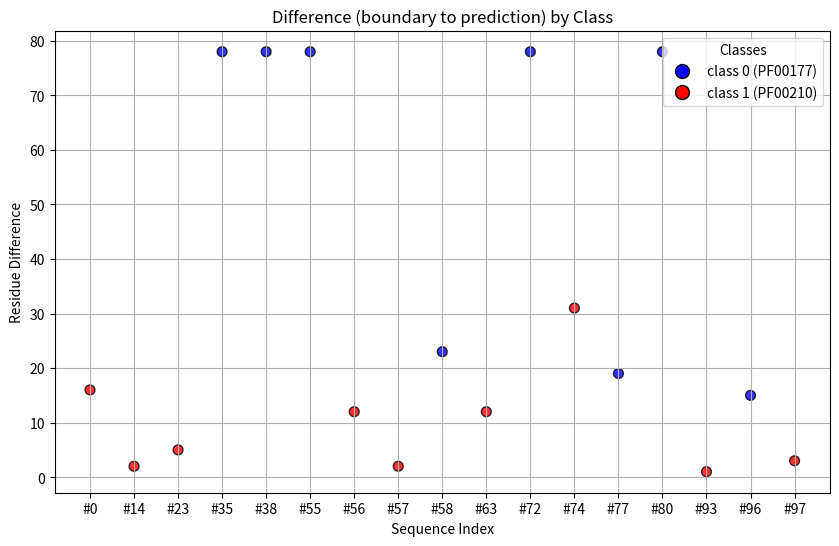

Write the Python code that produced this figure.
import matplotlib.pyplot as plt
import numpy as np


def plotter():
    # # Front cut
    # y=[8.421588,9.121255,9.817998,10.432904,10.648284,10.360881,9.735748,8.657065,9.204885,9.252943,8.593333]
    # x=["0-165",'10-165','20-165','30-165','40-165','50-165','60-165','70-165','80-165','90-165','100-165']

    # # Back cut
    # y=[8.421588,8.697448,7.7547417,7.3161817,7.2720814,6.7960944,6.1509957,5.516048,5.8958745,6.534407,7.080178]
    # x = ['0-165','0-155','0-145','0-135','0-125','0-115','0-105','0-95','0-85','0-75','0-65']
    # # print(x)



    # how far off
    boundaries=[24,8,25,2,2,2,8,18,47,8,2,9,41,2,9,65,17]
    y_pred=[40, 10, 30, 80, 80, 80, 20, 20, 70, 20, 80, 40, 60, 80, 10, 80, 20]
    x = ["#0", "#14", "#23", "#35", "#38", "#55", "#56", "#57", "#58", "#63", "#72", "#74", "#77", "#80", "#93", "#96", "#97"]
    classes=[1,1,1,0,0,0,1,1,0,1,0,1,0,0,1,0,1]


    print(len(boundaries),len(y_pred),len(classes))
    y = [abs(boundaries[i] - y_pred[i]) for i in range(len(boundaries))]





    # choose a colormap (e.g. 0→blue, 1→red)
    cmap = plt.get_cmap('bwr')  # blue-white-red

    plt.figure(figsize=(10,6))
    scatter = plt.scatter(
        x, y,
        c=classes,           # class 0 or 1
        cmap=cmap,           # map 0→blue, 1→red
        marker='o',
        s=50,               # marker size
        edgecolor='k',       # black border around points
        alpha=0.8
    )

    plt.title('Difference (boundary to prediction) by Class')
    plt.xlabel('Sequence Index')
    plt.ylabel('Residue Difference')
    plt.grid(True)

    # add a legend for the classes:
    from matplotlib.lines import Line2D
    legend_elements = [
        Line2D([0], [0], marker='o', color='w', label='class 0 (PF00177)',
            markerfacecolor=cmap(0.0), markersize=10, markeredgecolor='k'),
        Line2D([0], [0], marker='o', color='w', label='class 1 (PF00210)',
            markerfacecolor=cmap(1.0), markersize=10, markeredgecolor='k'),
    ]
    plt.legend(handles=legend_elements, title='Classes')

    plt.show()

if __name__ == "__main__":
    plotter()